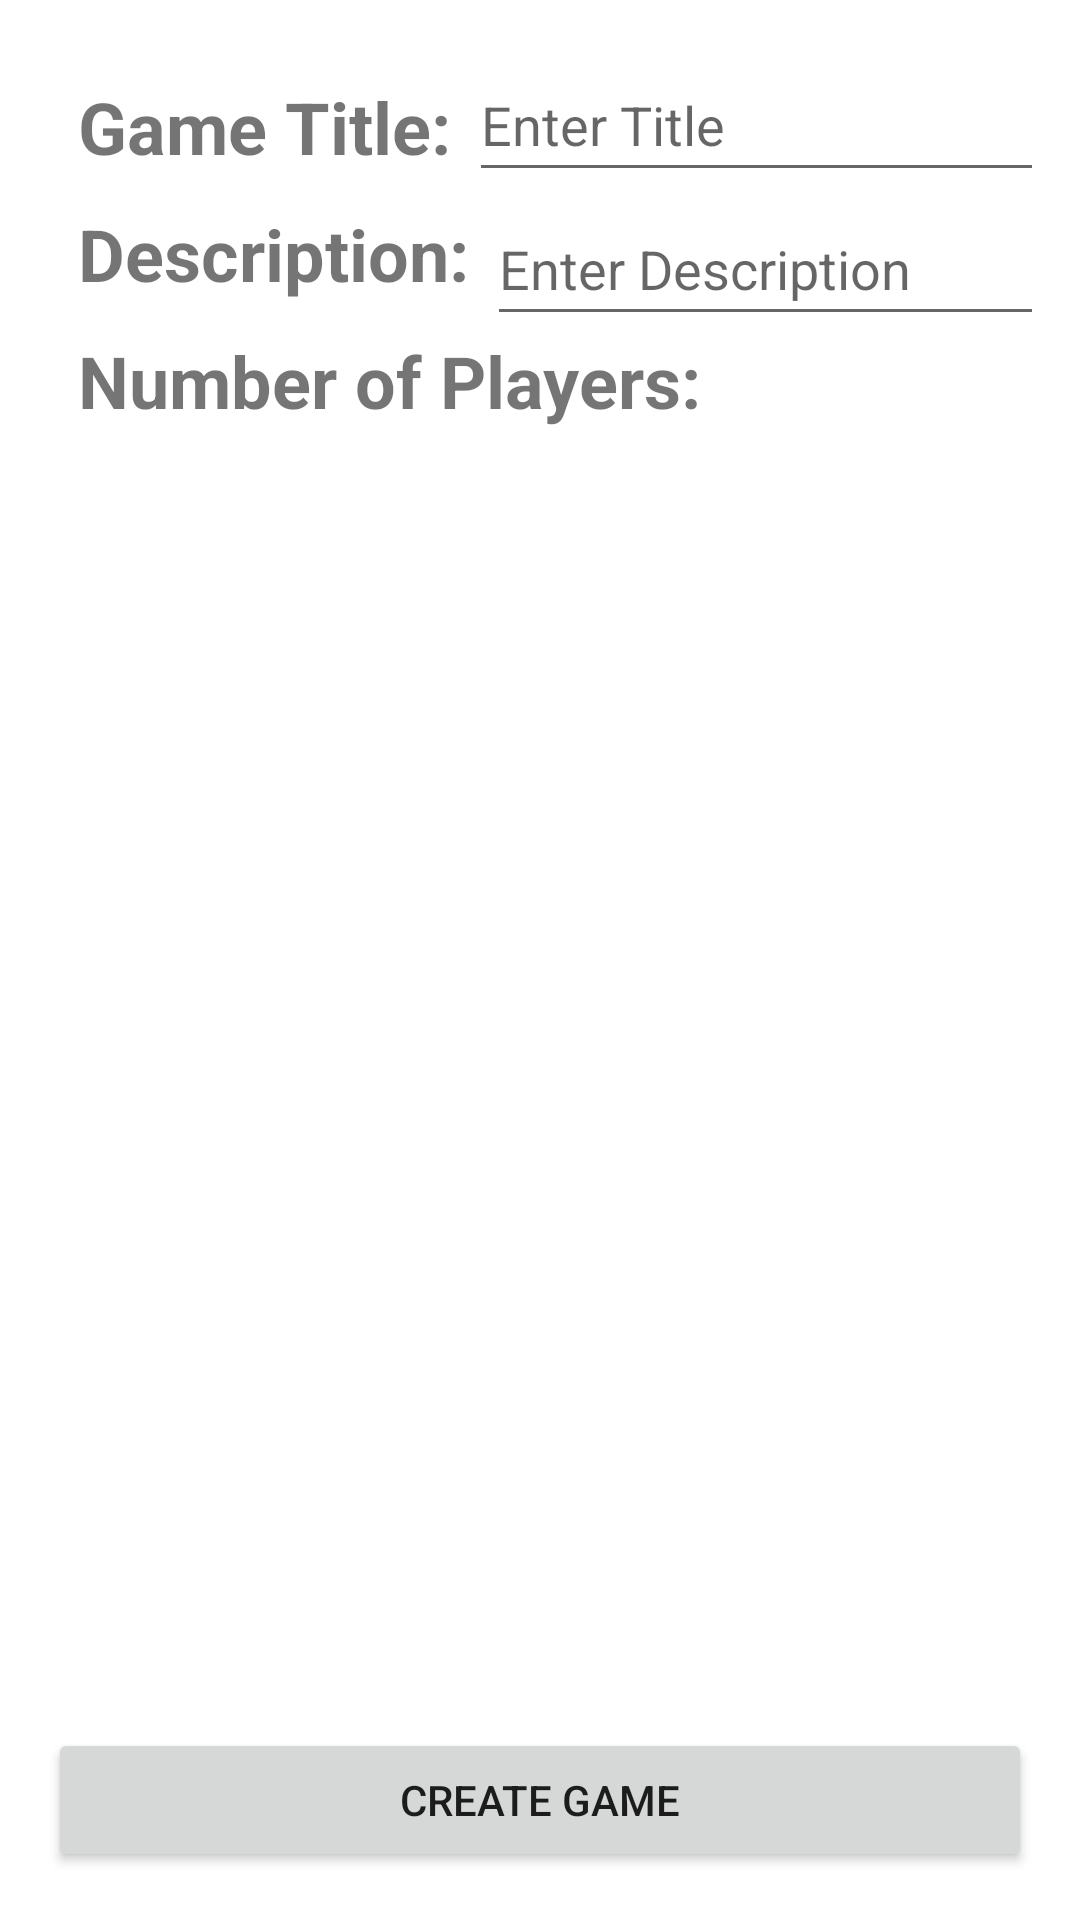

Reconstruct the res/layout file that produces this screen, plus the resources it refers to.
<!-- AndroidManifest.xml: application theme Theme.Scorebook -->
<!-- res/layout/activity_new_game.xml -->
<?xml version="1.0" encoding="utf-8"?>
<androidx.constraintlayout.widget.ConstraintLayout xmlns:android="http://schemas.android.com/apk/res/android"
    xmlns:app="http://schemas.android.com/apk/res-auto"
    xmlns:tools="http://schemas.android.com/tools"
    android:layout_width="match_parent"
    android:layout_height="match_parent"
    tools:context=".NewGameActivity"
    android:padding="16dp">


    <TextView
        android:id="@+id/tv_newGame_gameTitle"
        android:layout_width="wrap_content"
        android:layout_height="wrap_content"
        app:layout_constraintTop_toTopOf="parent"
        app:layout_constraintStart_toStartOf="parent"
        android:text="Game Title: "
        style="@style/NewGameWords"
        />

    <EditText
        android:id="@+id/et_newGame_gameTitle"
        android:layout_width="wrap_content"
        android:layout_height="wrap_content"
        android:ems="10"
        android:hint="Enter Title"
        android:minHeight="48dp"
        app:layout_constraintStart_toEndOf="@+id/tv_newGame_gameTitle"
        app:layout_constraintTop_toTopOf="parent" />

    <TextView
        android:id="@+id/tv_newGame_gameDesc"
        android:layout_width="wrap_content"
        android:layout_height="wrap_content"
        app:layout_constraintStart_toStartOf="parent"
        app:layout_constraintTop_toBottomOf="@+id/tv_newGame_gameTitle"
        style="@style/NewGameWords"
        android:text="Description: "
        />

    <MultiAutoCompleteTextView
        android:id="@+id/et_newGame_gameDesc"
        android:layout_width="wrap_content"
        android:layout_height="wrap_content"
        android:ems="10"
        android:hint="Enter Description"
        android:inputType="textMultiLine"
        android:minHeight="48dp"
        app:layout_constraintStart_toEndOf="@+id/tv_newGame_gameDesc"
        app:layout_constraintTop_toBottomOf="@+id/et_newGame_gameTitle" />

    <TextView
        android:id="@+id/tv_newGame_Players"
        android:layout_width="wrap_content"
        android:layout_height="wrap_content"
        app:layout_constraintStart_toStartOf="parent"
        app:layout_constraintTop_toBottomOf="@+id/tv_newGame_gameDesc"
        style="@style/NewGameWords"
        android:text="Number of Players: "
        />










    <Button
        android:layout_width="match_parent"
        android:layout_height="wrap_content"
        app:layout_constraintStart_toStartOf="parent"
        app:layout_constraintEnd_toEndOf="parent"
        app:layout_constraintBottom_toBottomOf="parent"

        android:text="Create Game"
        android:onClick="createGame"
        />

</androidx.constraintlayout.widget.ConstraintLayout>
<!-- resources referenced by this layout -->
<resources>
  <style name="NewGameWords">
          <item name="android:textStyle">bold</item>
          <item name="android:textSize">24sp</item>
          <item name="android:layout_margin">10dp</item>
      </style>
  <style name="Theme.Scorebook" parent="Theme.MaterialComponents.DayNight.DarkActionBar">
          
          <item name="colorPrimary">@color/purple_500</item>
          <item name="colorPrimaryVariant">@color/purple_700</item>
          <item name="colorOnPrimary">@color/white</item>
          
          <item name="colorSecondary">@color/teal_200</item>
          <item name="colorSecondaryVariant">@color/teal_700</item>
          <item name="colorOnSecondary">@color/black</item>
          
          <item name="android:statusBarColor" tools:targetApi="l">?attr/colorPrimaryVariant</item>
          
      </style>
  <color name="purple_500">#FF6200EE</color>
  <color name="purple_700">#FF3700B3</color>
  <color name="white">#F2FFFFFF</color>
  <color name="teal_200">#FF03DAC5</color>
  <color name="teal_700">#FF018786</color>
  <color name="black">#FF000000</color>
</resources>
